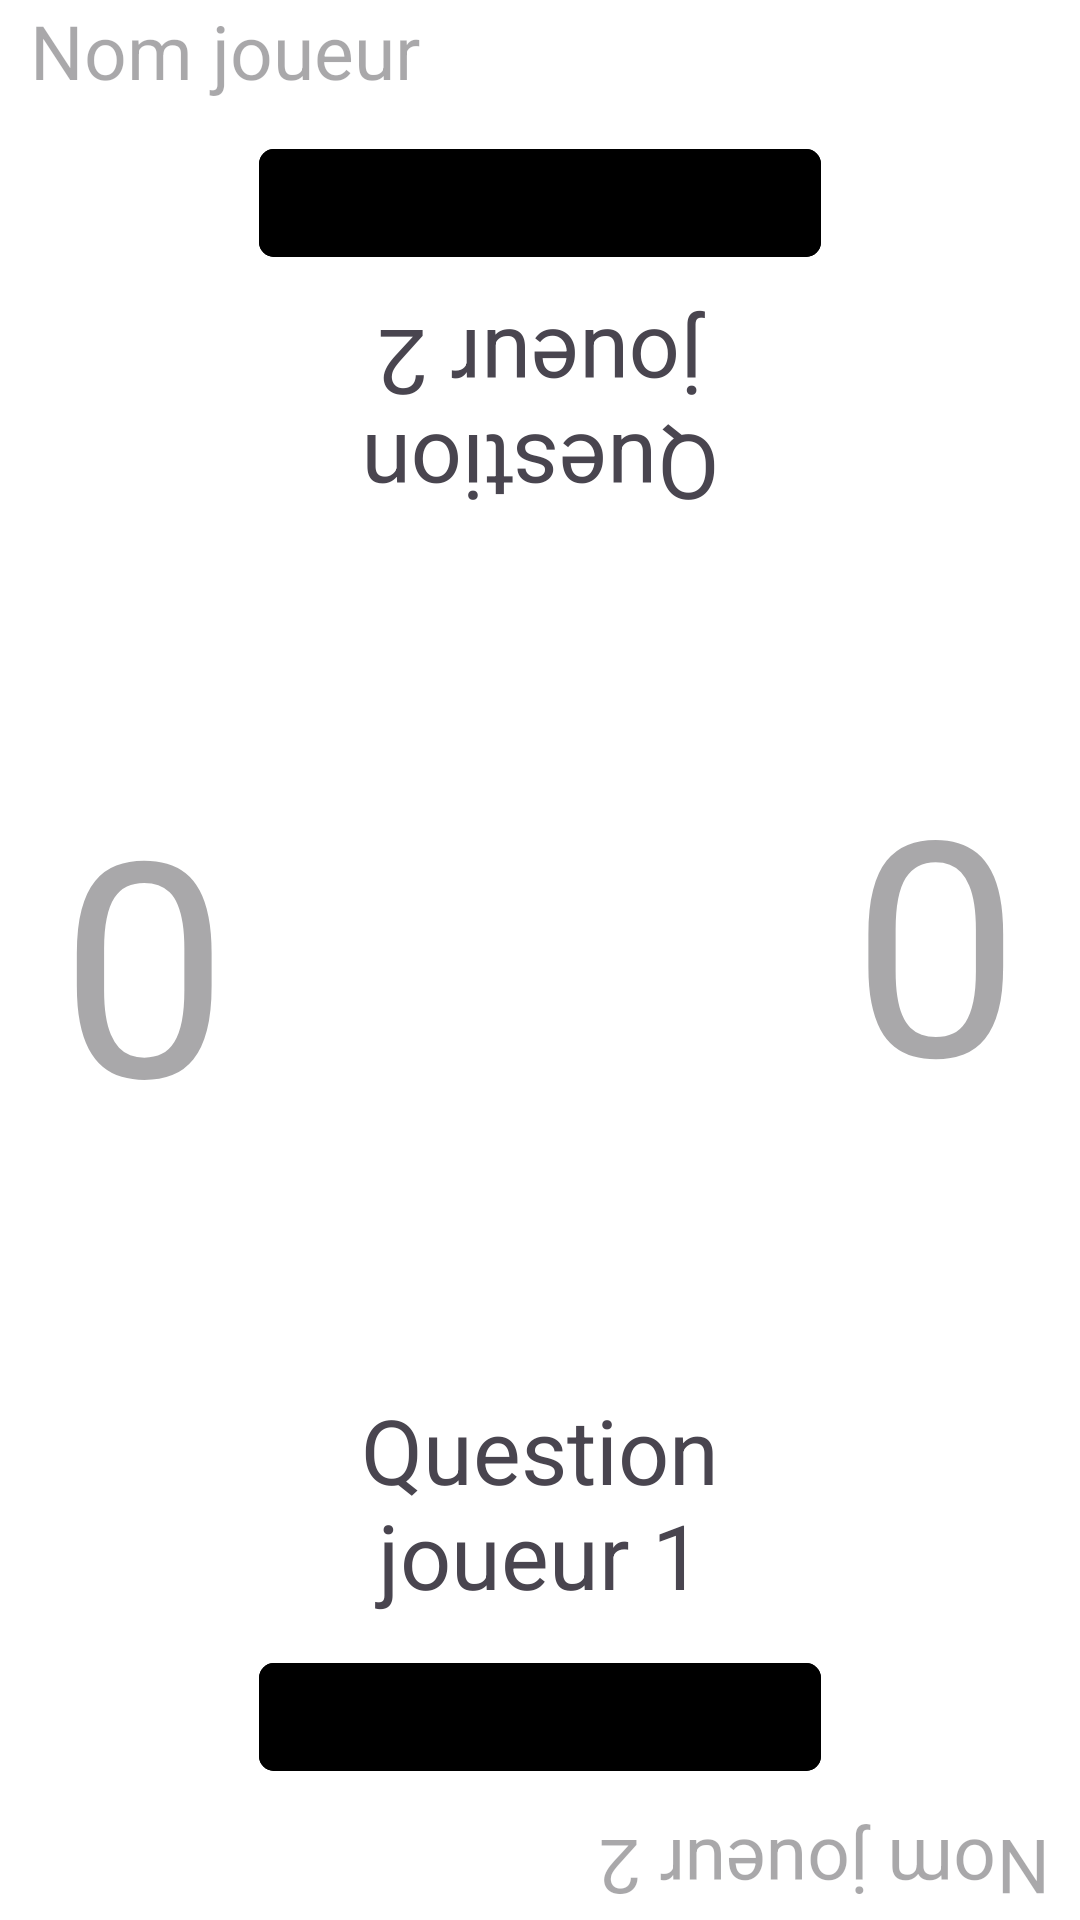

Layout XML and referenced resources for this Android screen:
<!-- AndroidManifest.xml: application theme Theme.SpeedGame -->
<!-- res/layout/game_activity.xml -->
<?xml version="1.0" encoding="utf-8"?>
<androidx.constraintlayout.widget.ConstraintLayout xmlns:android="http://schemas.android.com/apk/res/android"
    xmlns:app="http://schemas.android.com/apk/res-auto"
    xmlns:tools="http://schemas.android.com/tools"
    android:layout_width="match_parent"
    android:layout_height="match_parent"
    android:background="@color/white"
    android:screenOrientation="landscape"
    tools:context=".GameActivity">

    <TextView
        android:id="@+id/nom_joueur1"
        android:layout_width="match_parent"
        android:layout_height="wrap_content"
        android:layout_marginStart="10dp"
        android:hint="@string/player_name1"
        android:textSize="@dimen/text_size"
        app:layout_constraintTop_toTopOf="parent"
        tools:ignore="MissingConstraints" />

    <TextView
        android:id="@+id/TV_Nbre1"
        android:layout_width="wrap_content"
        android:layout_height="match_parent"
        android:layout_marginStart="20dp"
        android:gravity="center"
        android:hint="@string/_0"
        android:orientation="vertical"
        android:textSize="@dimen/size_number"
        app:layout_constraintBottom_toBottomOf="parent"
        app:layout_constraintEnd_toEndOf="parent"
        app:layout_constraintHorizontal_bias="0.0"
        app:layout_constraintStart_toStartOf="parent"
        app:layout_constraintTop_toTopOf="parent"
        app:layout_constraintVertical_bias="0.0" />

    <TextView
        android:id="@+id/TV_Nbre2"
        android:layout_width="wrap_content"
        android:layout_height="match_parent"
        android:layout_marginEnd="20dp"
        android:gravity="center"
        android:hint="@string/_0"
        android:orientation="vertical"
        android:rotation="180"
        android:textSize="@dimen/size_number"
        app:layout_constraintBottom_toBottomOf="parent"
        app:layout_constraintEnd_toEndOf="parent"
        app:layout_constraintHorizontal_bias="1.0"
        app:layout_constraintStart_toStartOf="parent"
        app:layout_constraintTop_toTopOf="parent"
        app:layout_constraintVertical_bias="0.0" />

    <TextView
        android:id="@+id/nom_joueur2"
        android:layout_width="match_parent"
        android:layout_height="wrap_content"
        android:layout_marginEnd="10dp"
        android:hint="@string/player_name2"
        android:rotation="180"
        android:textSize="@dimen/text_size"
        app:layout_constraintBottom_toBottomOf="parent"
        tools:ignore="MissingConstraints" />

    <com.google.android.material.button.MaterialButton
        android:id="@+id/hitButtonPlayer2"
        style="@style/Button.ALL"
        android:layout_width="0dp"
        android:layout_height="wrap_content"
        android:layout_margin="10dp"
        android:foregroundGravity="center"
        app:layout_constraintEnd_toStartOf="@+id/TV_Nbre2"
        app:layout_constraintStart_toEndOf="@+id/TV_Nbre1"
        app:layout_constraintTop_toBottomOf="@+id/nom_joueur1"
        tools:ignore="SpeakableTextPresentCheck" />

    <com.google.android.material.button.MaterialButton
        android:id="@+id/hitButtonPlayer1"
        style="@style/Button.ALL"
        android:layout_width="0dp"
        android:layout_height="wrap_content"
        android:layout_margin="10dp"
        android:foregroundGravity="center"
        app:layout_constraintBottom_toTopOf="@+id/nom_joueur2"
        app:layout_constraintEnd_toStartOf="@+id/TV_Nbre2"
        app:layout_constraintStart_toEndOf="@+id/TV_Nbre1"
        tools:ignore="SpeakableTextPresentCheck" />

    <TextView
        android:id="@+id/questionJoueur1"
        android:layout_width="0dp"
        android:layout_height="wrap_content"
        android:layout_marginBottom="10dp"
        android:gravity="center"
        android:text="@string/Hint_question1"
        android:textSize="@dimen/question_size"
        app:layout_constraintBottom_toTopOf="@+id/hitButtonPlayer1"
        app:layout_constraintEnd_toStartOf="@+id/TV_Nbre2"
        app:layout_constraintStart_toEndOf="@+id/TV_Nbre1" />



    <View
        android:id="@+id/ligne_de_separation"
        android:layout_width="0dp"
        android:layout_height="5dp"
        android:background="@color/orange"
        app:layout_constraintBottom_toBottomOf="@+id/questionJoueur1"
        app:layout_constraintEnd_toEndOf="@+id/questionJoueur1"
        app:layout_constraintStart_toStartOf="@+id/questionJoueur1"
        app:layout_constraintTop_toTopOf="@+id/questionJoueur2" />


    <TextView
        android:id="@+id/questionJoueur2"
        android:layout_width="0dp"
        android:layout_height="wrap_content"
        android:layout_marginTop="10dp"
        android:gravity="center"
        android:rotation="180"
        android:text="@string/Hint_question2"
        android:textSize="@dimen/question_size"
        app:layout_constraintEnd_toStartOf="@+id/TV_Nbre2"
        app:layout_constraintStart_toEndOf="@+id/TV_Nbre1"
        app:layout_constraintTop_toBottomOf="@+id/hitButtonPlayer2" />


    <RelativeLayout
        android:id="@+id/relativeLayout"
        android:layout_width="0dp"
        android:layout_height="0dp"
        android:gravity="center"
        android:visibility="invisible"
        app:layout_constraintBottom_toTopOf="@+id/questionJoueur1"
        app:layout_constraintEnd_toStartOf="@+id/TV_Nbre2"
        app:layout_constraintStart_toEndOf="@+id/TV_Nbre1"
        app:layout_constraintTop_toBottomOf="@+id/questionJoueur2"
        tools:ignore="MissingConstraints">

        <com.google.android.material.button.MaterialButton
            android:id="@+id/btn_menu"
            style="@style/Button.ALL"
            android:layout_width="wrap_content"
            android:layout_height="wrap_content"
            android:layout_marginEnd="12dp"
            android:layout_toStartOf="@+id/btn_restart"
            android:gravity="center"
            android:text="@string/menu" />

        <com.google.android.material.button.MaterialButton
            android:id="@+id/btn_restart"
            style="@style/Button.ALL"
            android:layout_width="wrap_content"
            android:layout_height="wrap_content"
            android:layout_alignParentEnd="true"
            android:layout_marginEnd="10dp"
            android:gravity="center"
            android:text="@string/restart" />

    </RelativeLayout>


</androidx.constraintlayout.widget.ConstraintLayout>
<!-- resources referenced by this layout -->
<resources>
  <dimen name="question_size">30sp</dimen>
  <dimen name="size_number">100sp</dimen>
  <dimen name="text_size">25sp</dimen>
  <string name="Hint_question1">Question joueur 1</string>
  <string name="Hint_question2">Question joueur 2</string>
  <string name="_0">0</string>
  <string name="menu">MENU</string>
  <string name="player_name1">Nom joueur</string>
  <string name="player_name2">Nom joueur 2</string>
  <string name="restart">REJOUER</string>
  <style name="Button.ALL" parent="Widget.MaterialComponents.Button.OutlinedButton">
          <item name="backgroundTint">@color/orange</item>
          <item name="strokeColor">@color/orange</item>
          <item name="android:textSize">18sp</item>
          <item name="android:textColor">@color/white</item>
          <item name="shapeAppearanceOverlay">@style/MyShapeAppearance</item>
      </style>
  <style name="Theme.SpeedGame" parent="Base.Theme.SpeedGame" />
  <style name="MyShapeAppearance">
          <item name="cornerFamily">rounded</item>
          <item name="cornerSizeTopLeft">5dp</item>
          <item name="cornerSizeBottomLeft">5dp</item>
          <item name="cornerSizeTopRight">5dp</item>
          <item name="cornerSizeBottomRight">5dp</item>
      </style>
  <style name="Base.Theme.SpeedGame" parent="Theme.Material3.DayNight.NoActionBar">
          
          
      </style>
  <!-- not gathered from this repository: default colours our renderer supplied (Android Studio template values) -->
  <color name="white">#FFFFFFFF</color>
</resources>
